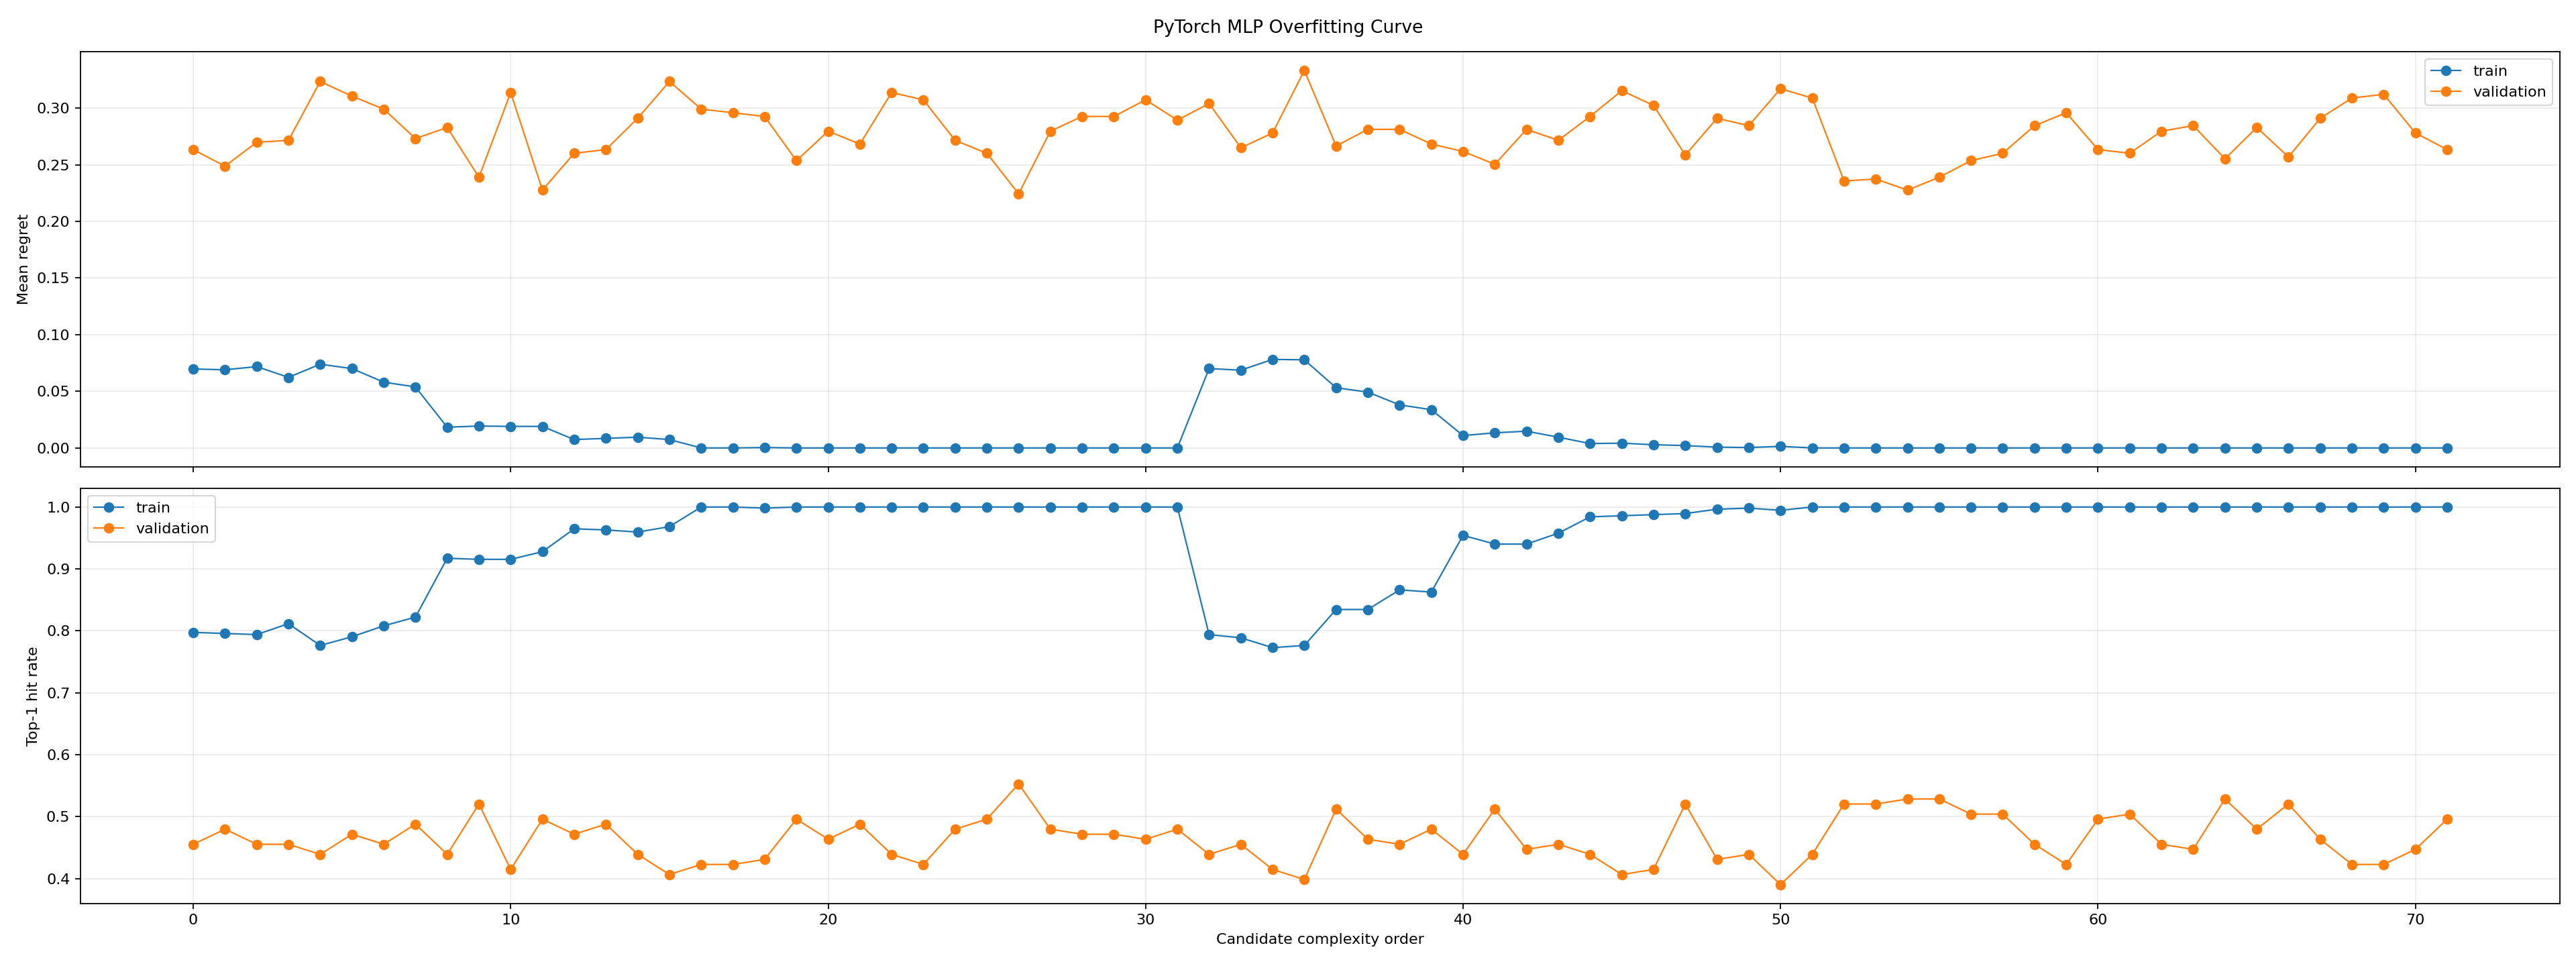

Values plotted in this chart, from the file beside it:
candidate_id, kind, hidden_layer_sizes, hidden_layer_count, max_hidden_width, activation, alpha, optimizer, seed, input_dim, output_dim, parameter_count, complexity_score, complexity_order, complexity_label, train_top1_hit_rate, validation_top1_hit_rate, top1_hit_rate_gap, train_mean_regret, validation_mean_regret, mean_regret_gap, fit_seconds
mlp_layers=8_act=relu_alpha=0.0001, torch_mlp, (8,), 1, 8, relu, 0.0001, torch_lbfgs, 215, 111, 3, 923, 923.0, 1, torch mlp 8 relu a=0.0001, 0.7975, 0.4553, 0.3422, 0.06972, 0.2634, 0.1937, 0.1272
mlp_layers=8_act=relu_alpha=0.001, torch_mlp, (8,), 1, 8, relu, 0.001, torch_lbfgs, 215, 111, 3, 923, 923.0, 2, torch mlp 8 relu a=0.001, 0.7958, 0.4797, 0.3161, 0.06901, 0.2488, 0.1798, 0.1254
mlp_layers=8_act=relu_alpha=0.01, torch_mlp, (8,), 1, 8, relu, 0.01, torch_lbfgs, 215, 111, 3, 923, 923.0, 3, torch mlp 8 relu a=0.01, 0.794, 0.4553, 0.3387, 0.07183, 0.2699, 0.1981, 0.1265
mlp_layers=8_act=relu_alpha=0.1, torch_mlp, (8,), 1, 8, relu, 0.1, torch_lbfgs, 215, 111, 3, 923, 923.0, 4, torch mlp 8 relu a=0.1, 0.8116, 0.4553, 0.3563, 0.06232, 0.2715, 0.2092, 0.1265
mlp_layers=8_act=tanh_alpha=0.0001, torch_mlp, (8,), 1, 8, tanh, 0.0001, torch_lbfgs, 215, 111, 3, 923, 923.0, 5, torch mlp 8 tanh a=0.0001, 0.7764, 0.439, 0.3374, 0.07394, 0.3236, 0.2496, 0.1353
mlp_layers=8_act=tanh_alpha=0.001, torch_mlp, (8,), 1, 8, tanh, 0.001, torch_lbfgs, 215, 111, 3, 923, 923.0, 6, torch mlp 8 tanh a=0.001, 0.7905, 0.4715, 0.3189, 0.07007, 0.3106, 0.2405, 0.1647
mlp_layers=8_act=tanh_alpha=0.01, torch_mlp, (8,), 1, 8, tanh, 0.01, torch_lbfgs, 215, 111, 3, 923, 923.0, 7, torch mlp 8 tanh a=0.01, 0.8081, 0.4553, 0.3528, 0.0581, 0.2992, 0.2411, 0.1396
mlp_layers=8_act=tanh_alpha=0.1, torch_mlp, (8,), 1, 8, tanh, 0.1, torch_lbfgs, 215, 111, 3, 923, 923.0, 8, torch mlp 8 tanh a=0.1, 0.8222, 0.4878, 0.3344, 0.05387, 0.2732, 0.2193, 0.1409
mlp_layers=16_act=relu_alpha=0.0001, torch_mlp, (16,), 1, 16, relu, 0.0001, torch_lbfgs, 215, 111, 3, 1843, 1843, 9, torch mlp 16 relu a=0.0001, 0.9173, 0.439, 0.4782, 0.01831, 0.2829, 0.2646, 0.1365
mlp_layers=16_act=relu_alpha=0.001, torch_mlp, (16,), 1, 16, relu, 0.001, torch_lbfgs, 215, 111, 3, 1843, 1843, 10, torch mlp 16 relu a=0.001, 0.9155, 0.5203, 0.3952, 0.01937, 0.239, 0.2197, 0.1308
mlp_layers=16_act=relu_alpha=0.01, torch_mlp, (16,), 1, 16, relu, 0.01, torch_lbfgs, 215, 111, 3, 1843, 1843, 11, torch mlp 16 relu a=0.01, 0.9155, 0.4146, 0.5009, 0.01901, 0.3138, 0.2948, 0.1301
mlp_layers=16_act=relu_alpha=0.1, torch_mlp, (16,), 1, 16, relu, 0.1, torch_lbfgs, 215, 111, 3, 1843, 1843, 12, torch mlp 16 relu a=0.1, 0.9278, 0.4959, 0.4319, 0.01901, 0.2276, 0.2086, 0.1298
mlp_layers=16_act=tanh_alpha=0.0001, torch_mlp, (16,), 1, 16, tanh, 0.0001, torch_lbfgs, 215, 111, 3, 1843, 1843, 13, torch mlp 16 tanh a=0.0001, 0.9648, 0.4715, 0.4932, 0.007394, 0.2602, 0.2528, 0.1387
mlp_layers=16_act=tanh_alpha=0.001, torch_mlp, (16,), 1, 16, tanh, 0.001, torch_lbfgs, 215, 111, 3, 1843, 1843, 14, torch mlp 16 tanh a=0.001, 0.963, 0.4878, 0.4752, 0.008451, 0.2634, 0.255, 0.1386
mlp_layers=16_act=tanh_alpha=0.01, torch_mlp, (16,), 1, 16, tanh, 0.01, torch_lbfgs, 215, 111, 3, 1843, 1843, 15, torch mlp 16 tanh a=0.01, 0.9595, 0.439, 0.5205, 0.009507, 0.2911, 0.2816, 0.1382
mlp_layers=16_act=tanh_alpha=0.1, torch_mlp, (16,), 1, 16, tanh, 0.1, torch_lbfgs, 215, 111, 3, 1843, 1843, 16, torch mlp 16 tanh a=0.1, 0.9683, 0.4065, 0.5618, 0.007394, 0.3236, 0.3162, 0.1379
mlp_layers=32_act=relu_alpha=0.0001, torch_mlp, (32,), 1, 32, relu, 0.0001, torch_lbfgs, 215, 111, 3, 3683, 3683, 17, torch mlp 32 relu a=0.0001, 1.0, 0.4228, 0.5772, 0.0, 0.2992, 0.2992, 0.1859
mlp_layers=32_act=relu_alpha=0.001, torch_mlp, (32,), 1, 32, relu, 0.001, torch_lbfgs, 215, 111, 3, 3683, 3683, 18, torch mlp 32 relu a=0.001, 1.0, 0.4228, 0.5772, 0.0, 0.2959, 0.2959, 0.2071
mlp_layers=32_act=relu_alpha=0.01, torch_mlp, (32,), 1, 32, relu, 0.01, torch_lbfgs, 215, 111, 3, 3683, 3683, 19, torch mlp 32 relu a=0.01, 0.9982, 0.4309, 0.5673, 0.000352, 0.2927, 0.2923, 0.1875
mlp_layers=32_act=relu_alpha=0.1, torch_mlp, (32,), 1, 32, relu, 0.1, torch_lbfgs, 215, 111, 3, 3683, 3683, 20, torch mlp 32 relu a=0.1, 1.0, 0.4959, 0.5041, 0.0, 0.2537, 0.2537, 0.187
mlp_layers=32_act=tanh_alpha=0.0001, torch_mlp, (32,), 1, 32, tanh, 0.0001, torch_lbfgs, 215, 111, 3, 3683, 3683, 21, torch mlp 32 tanh a=0.0001, 1.0, 0.4634, 0.5366, 0.0, 0.2797, 0.2797, 0.1972
mlp_layers=32_act=tanh_alpha=0.001, torch_mlp, (32,), 1, 32, tanh, 0.001, torch_lbfgs, 215, 111, 3, 3683, 3683, 22, torch mlp 32 tanh a=0.001, 1.0, 0.4878, 0.5122, 0.0, 0.2683, 0.2683, 0.1968
mlp_layers=32_act=tanh_alpha=0.01, torch_mlp, (32,), 1, 32, tanh, 0.01, torch_lbfgs, 215, 111, 3, 3683, 3683, 23, torch mlp 32 tanh a=0.01, 1.0, 0.439, 0.561, 0.0, 0.3138, 0.3138, 0.1955
mlp_layers=32_act=tanh_alpha=0.1, torch_mlp, (32,), 1, 32, tanh, 0.1, torch_lbfgs, 215, 111, 3, 3683, 3683, 24, torch mlp 32 tanh a=0.1, 1.0, 0.4228, 0.5772, 0.0, 0.3073, 0.3073, 0.1955
mlp_layers=64_act=relu_alpha=0.0001, torch_mlp, (64,), 1, 64, relu, 0.0001, torch_lbfgs, 215, 111, 3, 7363, 7363, 25, torch mlp 64 relu a=0.0001, 1.0, 0.4797, 0.5203, 0.0, 0.2715, 0.2715, 0.1582
mlp_layers=64_act=relu_alpha=0.001, torch_mlp, (64,), 1, 64, relu, 0.001, torch_lbfgs, 215, 111, 3, 7363, 7363, 26, torch mlp 64 relu a=0.001, 1.0, 0.4959, 0.5041, 0.0, 0.2602, 0.2602, 0.141
mlp_layers=64_act=relu_alpha=0.01, torch_mlp, (64,), 1, 64, relu, 0.01, torch_lbfgs, 215, 111, 3, 7363, 7363, 27, torch mlp 64 relu a=0.01, 1.0, 0.5528, 0.4472, 0.0, 0.2244, 0.2244, 0.2532
mlp_layers=64_act=relu_alpha=0.1, torch_mlp, (64,), 1, 64, relu, 0.1, torch_lbfgs, 215, 111, 3, 7363, 7363, 28, torch mlp 64 relu a=0.1, 1.0, 0.4797, 0.5203, 0.0, 0.2797, 0.2797, 0.2513
mlp_layers=64_act=tanh_alpha=0.0001, torch_mlp, (64,), 1, 64, tanh, 0.0001, torch_lbfgs, 215, 111, 3, 7363, 7363, 29, torch mlp 64 tanh a=0.0001, 1.0, 0.4715, 0.5285, 0.0, 0.2927, 0.2927, 0.1688
mlp_layers=64_act=tanh_alpha=0.001, torch_mlp, (64,), 1, 64, tanh, 0.001, torch_lbfgs, 215, 111, 3, 7363, 7363, 30, torch mlp 64 tanh a=0.001, 1.0, 0.4715, 0.5285, 0.0, 0.2927, 0.2927, 0.1851
mlp_layers=64_act=tanh_alpha=0.01, torch_mlp, (64,), 1, 64, tanh, 0.01, torch_lbfgs, 215, 111, 3, 7363, 7363, 31, torch mlp 64 tanh a=0.01, 1.0, 0.4634, 0.5366, 0.0, 0.3073, 0.3073, 0.2526
mlp_layers=64_act=tanh_alpha=0.1, torch_mlp, (64,), 1, 64, tanh, 0.1, torch_lbfgs, 215, 111, 3, 7363, 7363, 32, torch mlp 64 tanh a=0.1, 1.0, 0.4797, 0.5203, 0.0, 0.2894, 0.2894, 0.2523
mlp_layers=8x8_act=relu_alpha=0.0001, torch_mlp, (8, 8), 2, 8, relu, 0.0001, torch_lbfgs, 215, 111, 3, 995, 995.0, 33, torch mlp 8x8 relu a=0.0001, 0.794, 0.439, 0.355, 0.07007, 0.3041, 0.234, 0.1357
mlp_layers=8x8_act=relu_alpha=0.001, torch_mlp, (8, 8), 2, 8, relu, 0.001, torch_lbfgs, 215, 111, 3, 995, 995.0, 34, torch mlp 8x8 relu a=0.001, 0.7887, 0.4553, 0.3334, 0.06866, 0.265, 0.1964, 0.1358
mlp_layers=8x8_act=relu_alpha=0.01, torch_mlp, (8, 8), 2, 8, relu, 0.01, torch_lbfgs, 215, 111, 3, 995, 995.0, 35, torch mlp 8x8 relu a=0.01, 0.7729, 0.4146, 0.3583, 0.07817, 0.278, 0.1999, 0.1356
mlp_layers=8x8_act=relu_alpha=0.1, torch_mlp, (8, 8), 2, 8, relu, 0.1, torch_lbfgs, 215, 111, 3, 995, 995.0, 36, torch mlp 8x8 relu a=0.1, 0.7764, 0.3984, 0.378, 0.07782, 0.3333, 0.2555, 0.1356
mlp_layers=8x8_act=tanh_alpha=0.0001, torch_mlp, (8, 8), 2, 8, tanh, 0.0001, torch_lbfgs, 215, 111, 3, 995, 995.0, 37, torch mlp 8x8 tanh a=0.0001, 0.8345, 0.5122, 0.3223, 0.05317, 0.2667, 0.2135, 0.1506
mlp_layers=8x8_act=tanh_alpha=0.001, torch_mlp, (8, 8), 2, 8, tanh, 0.001, torch_lbfgs, 215, 111, 3, 995, 995.0, 38, torch mlp 8x8 tanh a=0.001, 0.8345, 0.4634, 0.3711, 0.0493, 0.2813, 0.232, 0.1499
mlp_layers=8x8_act=tanh_alpha=0.01, torch_mlp, (8, 8), 2, 8, tanh, 0.01, torch_lbfgs, 215, 111, 3, 995, 995.0, 39, torch mlp 8x8 tanh a=0.01, 0.8662, 0.4553, 0.4109, 0.03803, 0.2813, 0.2433, 0.1492
mlp_layers=8x8_act=tanh_alpha=0.1, torch_mlp, (8, 8), 2, 8, tanh, 0.1, torch_lbfgs, 215, 111, 3, 995, 995.0, 40, torch mlp 8x8 tanh a=0.1, 0.8627, 0.4797, 0.383, 0.0338, 0.2683, 0.2345, 0.1492
mlp_layers=16x16_act=relu_alpha=0.0001, torch_mlp, (16, 16), 2, 16, relu, 0.0001, torch_lbfgs, 215, 111, 3, 2115, 2115, 41, torch mlp 16x16 relu a=0.0001, 0.9542, 0.439, 0.5152, 0.01091, 0.2618, 0.2509, 0.1797
mlp_layers=16x16_act=relu_alpha=0.001, torch_mlp, (16, 16), 2, 16, relu, 0.001, torch_lbfgs, 215, 111, 3, 2115, 2115, 42, torch mlp 16x16 relu a=0.001, 0.9401, 0.5122, 0.4279, 0.01338, 0.2504, 0.237, 0.1797
mlp_layers=16x16_act=relu_alpha=0.01, torch_mlp, (16, 16), 2, 16, relu, 0.01, torch_lbfgs, 215, 111, 3, 2115, 2115, 43, torch mlp 16x16 relu a=0.01, 0.9401, 0.4472, 0.493, 0.01479, 0.2813, 0.2665, 0.1804
mlp_layers=16x16_act=relu_alpha=0.1, torch_mlp, (16, 16), 2, 16, relu, 0.1, torch_lbfgs, 215, 111, 3, 2115, 2115, 44, torch mlp 16x16 relu a=0.1, 0.9577, 0.4553, 0.5025, 0.009507, 0.2715, 0.262, 0.1802
mlp_layers=16x16_act=tanh_alpha=0.0001, torch_mlp, (16, 16), 2, 16, tanh, 0.0001, torch_lbfgs, 215, 111, 3, 2115, 2115, 45, torch mlp 16x16 tanh a=0.0001, 0.9842, 0.439, 0.5451, 0.003873, 0.2927, 0.2888, 0.1941
mlp_layers=16x16_act=tanh_alpha=0.001, torch_mlp, (16, 16), 2, 16, tanh, 0.001, torch_lbfgs, 215, 111, 3, 2115, 2115, 46, torch mlp 16x16 tanh a=0.001, 0.9859, 0.4065, 0.5794, 0.004225, 0.3154, 0.3112, 0.194
mlp_layers=16x16_act=tanh_alpha=0.01, torch_mlp, (16, 16), 2, 16, tanh, 0.01, torch_lbfgs, 215, 111, 3, 2115, 2115, 47, torch mlp 16x16 tanh a=0.01, 0.9877, 0.4146, 0.573, 0.002817, 0.3024, 0.2996, 0.1948
mlp_layers=16x16_act=tanh_alpha=0.1, torch_mlp, (16, 16), 2, 16, tanh, 0.1, torch_lbfgs, 215, 111, 3, 2115, 2115, 48, torch mlp 16x16 tanh a=0.1, 0.9894, 0.5203, 0.4691, 0.002113, 0.2585, 0.2564, 0.1943
mlp_layers=32x16_act=relu_alpha=0.0001, torch_mlp, (32, 16), 2, 32, relu, 0.0001, torch_lbfgs, 215, 111, 3, 4163, 4163, 49, torch mlp 32x16 relu a=0.0001, 0.9965, 0.4309, 0.5656, 0.000704, 0.2911, 0.2904, 0.2024
mlp_layers=32x16_act=relu_alpha=0.001, torch_mlp, (32, 16), 2, 32, relu, 0.001, torch_lbfgs, 215, 111, 3, 4163, 4163, 50, torch mlp 32x16 relu a=0.001, 0.9982, 0.439, 0.5592, 0.000352, 0.2846, 0.2842, 0.2039
mlp_layers=32x16_act=relu_alpha=0.01, torch_mlp, (32, 16), 2, 32, relu, 0.01, torch_lbfgs, 215, 111, 3, 4163, 4163, 51, torch mlp 32x16 relu a=0.01, 0.9947, 0.3902, 0.6045, 0.001408, 0.3171, 0.3157, 0.2029
mlp_layers=32x16_act=relu_alpha=0.1, torch_mlp, (32, 16), 2, 32, relu, 0.1, torch_lbfgs, 215, 111, 3, 4163, 4163, 52, torch mlp 32x16 relu a=0.1, 1.0, 0.439, 0.561, 0.0, 0.3089, 0.3089, 0.2021
mlp_layers=32x16_act=tanh_alpha=0.0001, torch_mlp, (32, 16), 2, 32, tanh, 0.0001, torch_lbfgs, 215, 111, 3, 4163, 4163, 53, torch mlp 32x16 tanh a=0.0001, 1.0, 0.5203, 0.4797, 0.0, 0.2358, 0.2358, 0.1866
mlp_layers=32x16_act=tanh_alpha=0.001, torch_mlp, (32, 16), 2, 32, tanh, 0.001, torch_lbfgs, 215, 111, 3, 4163, 4163, 54, torch mlp 32x16 tanh a=0.001, 1.0, 0.5203, 0.4797, 0.0, 0.2374, 0.2374, 0.2103
mlp_layers=32x16_act=tanh_alpha=0.01, torch_mlp, (32, 16), 2, 32, tanh, 0.01, torch_lbfgs, 215, 111, 3, 4163, 4163, 55, torch mlp 32x16 tanh a=0.01, 1.0, 0.5285, 0.4715, 0.0, 0.2276, 0.2276, 0.2179
mlp_layers=32x16_act=tanh_alpha=0.1, torch_mlp, (32, 16), 2, 32, tanh, 0.1, torch_lbfgs, 215, 111, 3, 4163, 4163, 56, torch mlp 32x16 tanh a=0.1, 1.0, 0.5285, 0.4715, 0.0, 0.239, 0.239, 0.217
mlp_layers=32x32_act=relu_alpha=0.0001, torch_mlp, (32, 32), 2, 32, relu, 0.0001, torch_lbfgs, 215, 111, 3, 4739, 4739, 57, torch mlp 32x32 relu a=0.0001, 1.0, 0.5041, 0.4959, 0.0, 0.2537, 0.2537, 0.1886
mlp_layers=32x32_act=relu_alpha=0.001, torch_mlp, (32, 32), 2, 32, relu, 0.001, torch_lbfgs, 215, 111, 3, 4739, 4739, 58, torch mlp 32x32 relu a=0.001, 1.0, 0.5041, 0.4959, 0.0, 0.2602, 0.2602, 0.1915
mlp_layers=32x32_act=relu_alpha=0.01, torch_mlp, (32, 32), 2, 32, relu, 0.01, torch_lbfgs, 215, 111, 3, 4739, 4739, 59, torch mlp 32x32 relu a=0.01, 1.0, 0.4553, 0.5447, 0.0, 0.2846, 0.2846, 0.211
mlp_layers=32x32_act=relu_alpha=0.1, torch_mlp, (32, 32), 2, 32, relu, 0.1, torch_lbfgs, 215, 111, 3, 4739, 4739, 60, torch mlp 32x32 relu a=0.1, 1.0, 0.4228, 0.5772, 0.0, 0.2959, 0.2959, 0.2102
... 12 more rows
